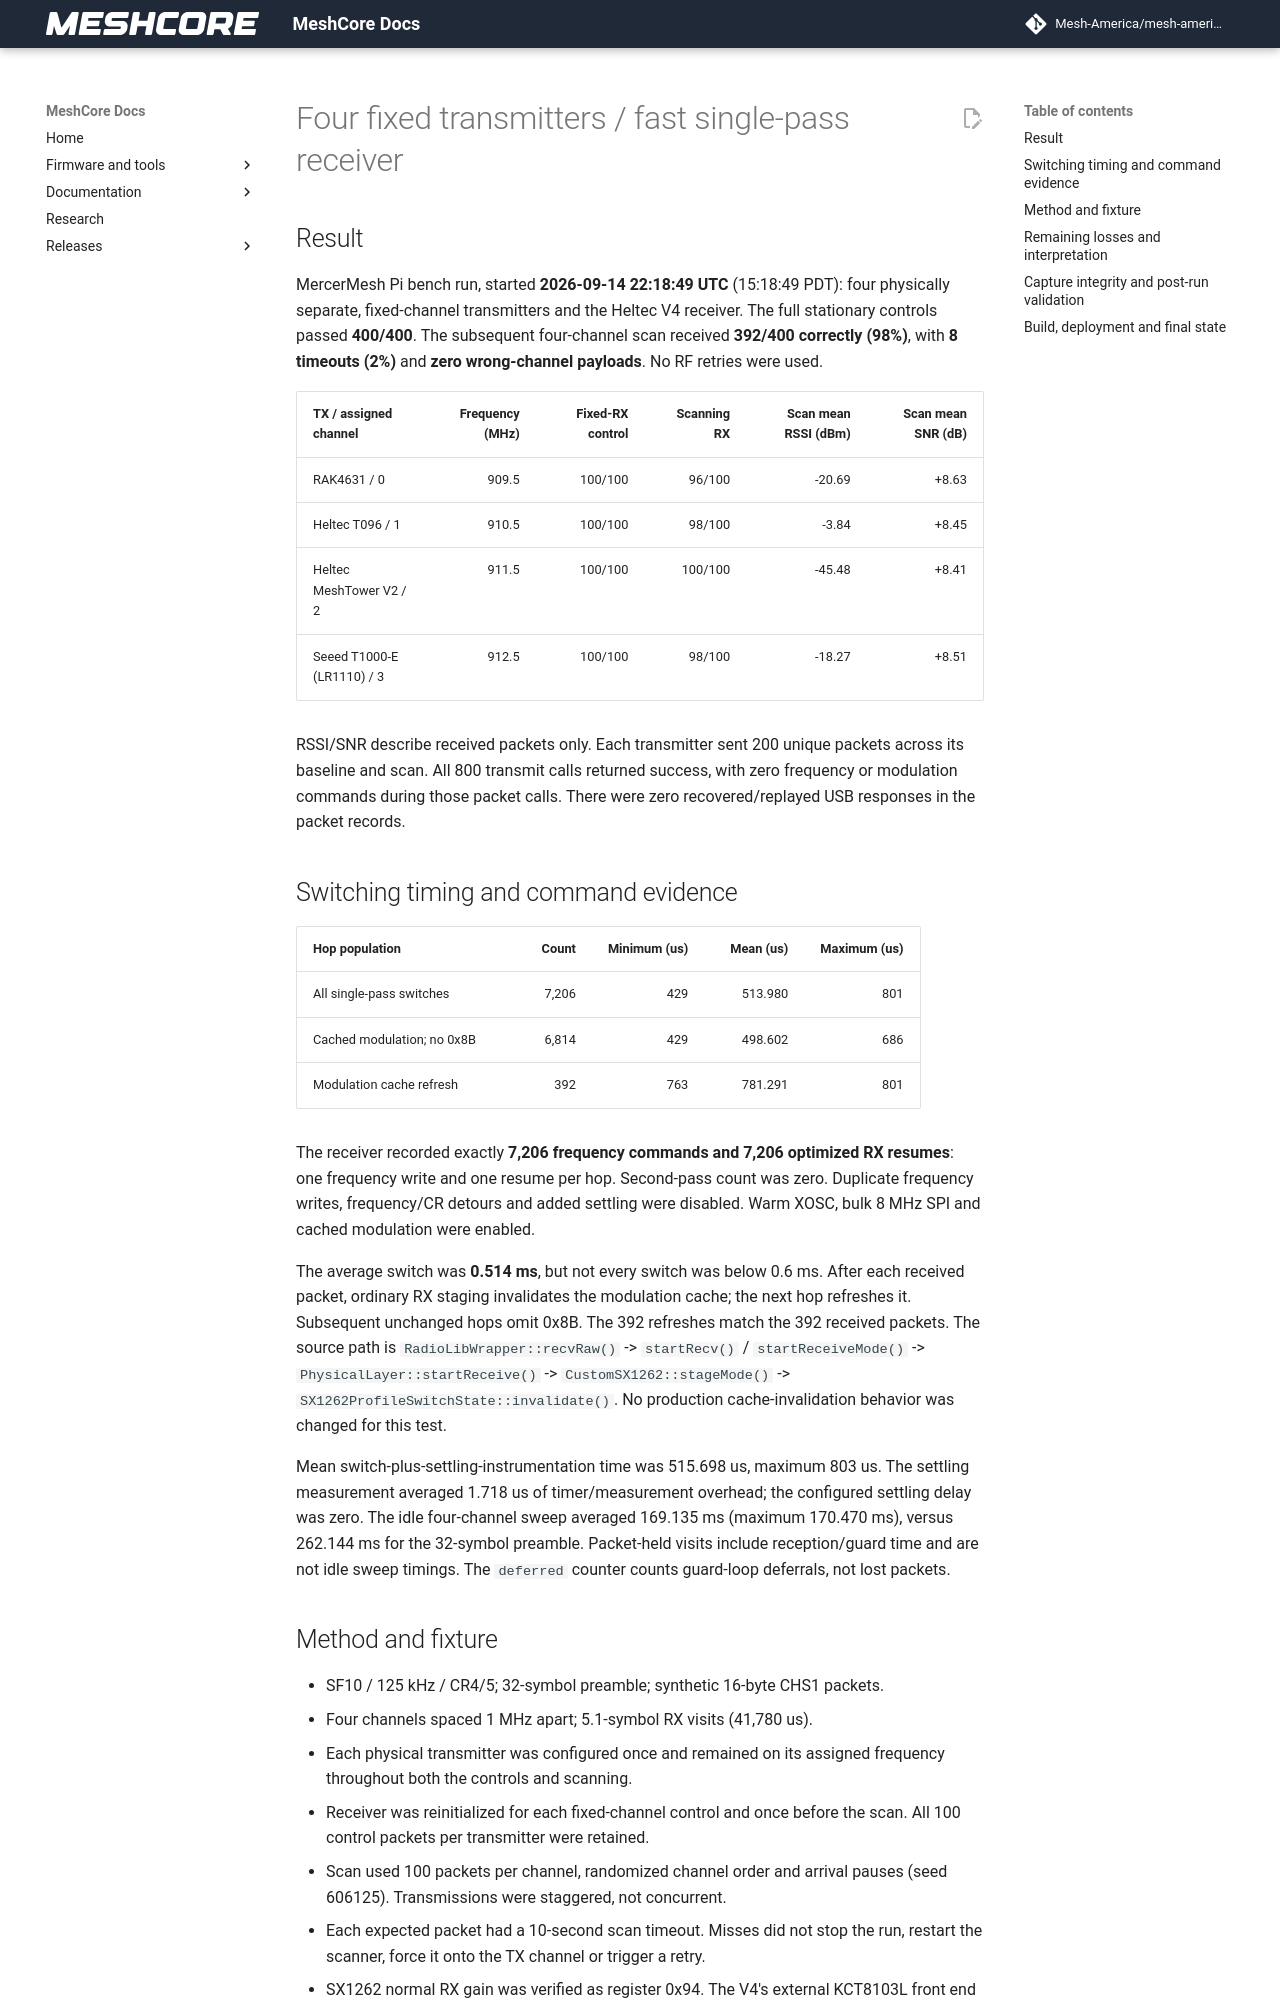

repository: Mesh-America/mesh-america-quake-repeater · page: test-results/four_fixed_tx_single_pass_validation/index.html · generator: mkdocs

# Four fixed transmitters / fast single-pass receiver

## Result

MercerMesh Pi bench run, started **2026-09-14 22:18:49 UTC** (15:18:49 PDT):
four physically separate, fixed-channel transmitters and the Heltec V4 receiver.
The full stationary controls passed **400/400**. The subsequent four-channel
scan received **392/400 correctly (98%)**, with **8 timeouts (2%)** and **zero
wrong-channel payloads**. No RF retries were used.

| TX / assigned channel | Frequency (MHz) | Fixed-RX control | Scanning RX | Scan mean RSSI (dBm) | Scan mean SNR (dB) |
| --- | ---: | ---: | ---: | ---: | ---: |
| RAK4631 / 0 | 909.5 | 100/100 | 96/100 | -20.69 | +8.63 |
| Heltec T096 / 1 | 910.5 | 100/100 | 98/100 | -3.84 | +8.45 |
| Heltec MeshTower V2 / 2 | 911.5 | 100/100 | 100/100 | -45.48 | +8.41 |
| Seeed T1000-E (LR1110) / 3 | 912.5 | 100/100 | 98/100 | -18.27 | +8.51 |

RSSI/SNR describe received packets only. Each transmitter sent 200 unique
packets across its baseline and scan. All 800 transmit calls returned success,
with zero frequency or modulation commands during those packet calls. There
were zero recovered/replayed USB responses in the packet records.

## Switching timing and command evidence

| Hop population | Count | Minimum (us) | Mean (us) | Maximum (us) |
| --- | ---: | ---: | ---: | ---: |
| All single-pass switches | 7,206 | 429 | 513.980 | 801 |
| Cached modulation; no 0x8B | 6,814 | 429 | 498.602 | 686 |
| Modulation cache refresh | 392 | 763 | 781.291 | 801 |

The receiver recorded exactly **7,206 frequency commands and 7,206 optimized
RX resumes**: one frequency write and one resume per hop. Second-pass count
was zero. Duplicate frequency writes, frequency/CR detours and added settling
were disabled. Warm XOSC, bulk 8 MHz SPI and cached modulation were enabled.

The average switch was **0.514 ms**, but not every switch was below 0.6 ms.
After each received packet, ordinary RX staging invalidates the modulation
cache; the next hop refreshes it. Subsequent unchanged hops omit 0x8B.
The 392 refreshes match the 392 received packets. The source path is
`RadioLibWrapper::recvRaw()` -> `startRecv()` / `startReceiveMode()` ->
`PhysicalLayer::startReceive()` -> `CustomSX1262::stageMode()` ->
`SX1262ProfileSwitchState::invalidate()`. No production cache-invalidation
behavior was changed for this test.

Mean switch-plus-settling-instrumentation time was 515.698 us, maximum 803 us.
The settling measurement averaged 1.718 us of timer/measurement overhead;
the configured settling delay was zero. The idle four-channel sweep averaged
169.135 ms (maximum 170.470 ms), versus 262.144 ms for the 32-symbol preamble.
Packet-held visits include reception/guard time and are not idle sweep timings.
The `deferred` counter counts guard-loop deferrals, not lost packets.
